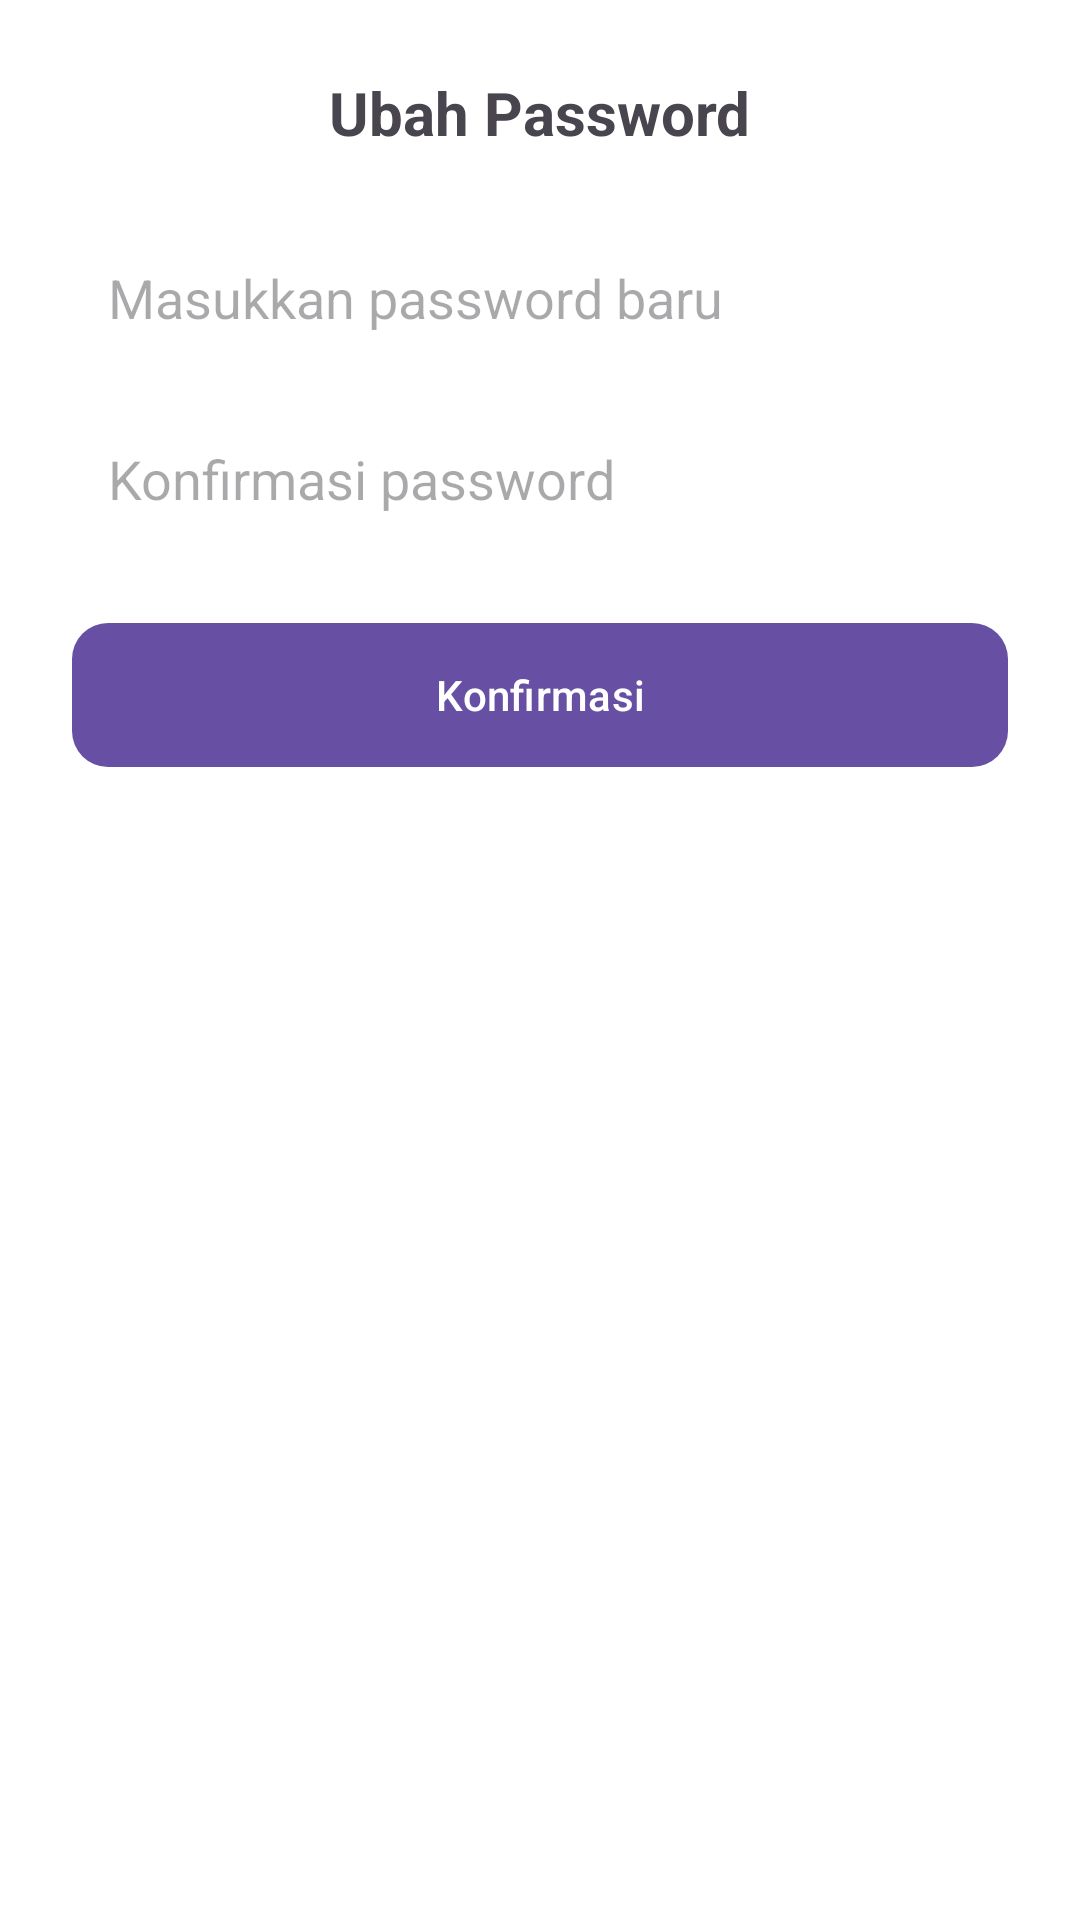

Here is an Android app screen rendered from its layout file. Give the layout XML and the strings, colors and styles it references.
<!-- AndroidManifest.xml: application theme Theme.DriveNusa -->
<!-- res/layout/activity_ubah_password.xml -->
<?xml version="1.0" encoding="utf-8"?>
<LinearLayout xmlns:android="http://schemas.android.com/apk/res/android"
    android:layout_width="match_parent"
    android:layout_height="match_parent"
    android:orientation="vertical"
    android:padding="24dp"
    android:background="@color/white"
    android:gravity="center_horizontal">

    <TextView
        android:layout_width="wrap_content"
        android:layout_height="wrap_content"
        android:text="Ubah Password"
        android:textSize="20sp"
        android:textStyle="bold"
        android:layout_marginBottom="24dp"/>

    <EditText
        android:id="@+id/etPasswordBaru"
        android:layout_width="match_parent"
        android:layout_height="wrap_content"
        android:hint="Masukkan password baru"
        android:inputType="textPassword"
        android:background="@drawable/edittext_white_rounded"
        android:padding="12dp"
        android:layout_marginBottom="12dp"/>

    <EditText
        android:id="@+id/etKonfirmasiPassword"
        android:layout_width="match_parent"
        android:layout_height="wrap_content"
        android:hint="Konfirmasi password"
        android:inputType="textPassword"
        android:background="@drawable/edittext_white_rounded"
        android:padding="12dp"
        android:layout_marginBottom="24dp"/>

    <Button
        android:id="@+id/btnKonfirmasi"
        android:layout_width="match_parent"
        android:layout_height="wrap_content"
        android:text="Konfirmasi"
        android:background="@drawable/btn_blue_rounded"
        android:textColor="@android:color/white"/>
</LinearLayout>
<!-- resources referenced by this layout -->
<resources>
  <color name="white">#FFFFFFFF</color>
  <!-- drawable btn_blue_rounded (drawable) -->
  <shape xmlns:android="http://schemas.android.com/apk/res/android"
      android:shape="rectangle">
      <solid android:color="@color/blue"/> 
      <corners android:radius="12dp"/>
  </shape>
  <style name="Theme.DriveNusa" parent="Base.Theme.Drivenusa" />
  <color name="blue">#000f3f</color>
  <style name="Base.Theme.Drivenusa" parent="Theme.Material3.DayNight.NoActionBar">
          
          
      </style>
</resources>
